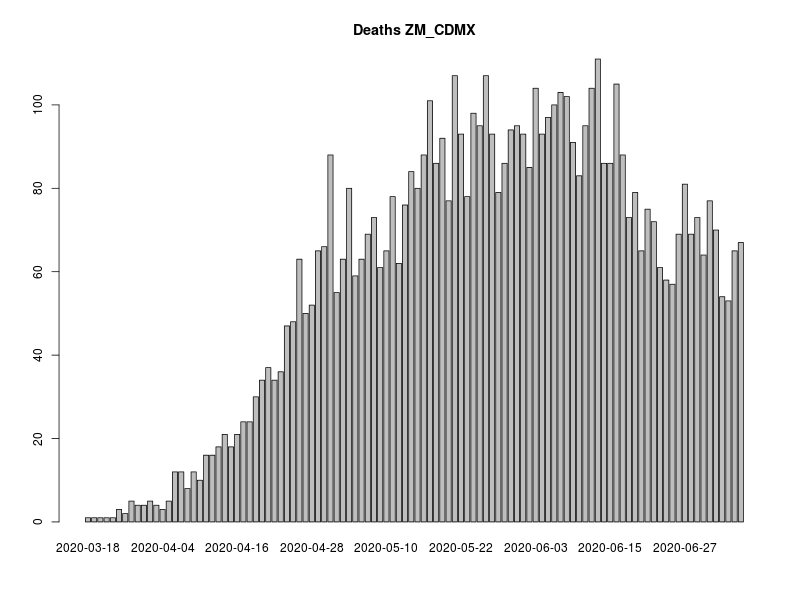

The file beside this chart, header and first rows:
, FECHA_DEF, RESULTADO, RESULTADO_ACUM, RESULTADO7D, RESULTADO_ACUM7D
1, 2020-03-18, 1, 1, 0, 0
2, 2020-03-22, 1, 2, 0, 0
3, 2020-03-25, 1, 3, 0, 0
4, 2020-03-26, 1, 4, 0, 0
5, 2020-03-27, 1, 5, 0, 0
6, 2020-03-28, 3, 8, 0, 0
7, 2020-03-29, 2, 10, 0, 0
8, 2020-03-30, 5, 15, 2.143, 6.857
9, 2020-03-31, 4, 19, 2.571, 9.429
10, 2020-04-01, 4, 23, 3, 12.43
11, 2020-04-02, 5, 28, 3.571, 16
12, 2020-04-03, 4, 32, 4, 20
13, 2020-04-04, 3, 35, 4.286, 24.29
14, 2020-04-05, 5, 40, 4.571, 28.86
15, 2020-04-06, 12, 52, 6, 34.86
16, 2020-04-07, 12, 64, 7, 41.86
17, 2020-04-08, 8, 72, 7.571, 49.43
18, 2020-04-09, 12, 84, 8.714, 58.14
19, 2020-04-10, 10, 94, 9.429, 67.57
20, 2020-04-11, 16, 110, 11.14, 78.71
21, 2020-04-12, 16, 126, 13, 91.71
22, 2020-04-13, 18, 144, 14.86, 106.6
23, 2020-04-14, 21, 165, 16.14, 122.7
24, 2020-04-15, 18, 183, 17, 139.7
25, 2020-04-16, 21, 204, 18.86, 158.6
26, 2020-04-17, 24, 228, 20.57, 179.1
27, 2020-04-18, 24, 252, 22.57, 201.7
28, 2020-04-19, 30, 282, 24.57, 226.3
29, 2020-04-20, 34, 316, 27.14, 253.4
30, 2020-04-21, 37, 353, 29.86, 283.3
31, 2020-04-22, 34, 387, 31.71, 315
32, 2020-04-23, 36, 423, 34.29, 349.3
33, 2020-04-24, 47, 470, 38, 387.3
34, 2020-04-25, 48, 518, 41.43, 428.7
35, 2020-04-26, 63, 581, 47, 475.7
36, 2020-04-27, 50, 631, 49.86, 525.6
37, 2020-04-28, 52, 683, 52.43, 578
38, 2020-04-29, 65, 748, 56.43, 634.4
39, 2020-04-30, 66, 814, 61, 695.4
40, 2020-05-01, 88, 902, 68.43, 763.9
41, 2020-05-02, 55, 957, 69.57, 833.4
42, 2020-05-03, 63, 1020, 71.71, 905.1
43, 2020-05-04, 80, 1100, 74.14, 979.3
44, 2020-05-05, 59, 1159, 75.43, 1055
45, 2020-05-06, 63, 1222, 77, 1132
46, 2020-05-07, 69, 1291, 77.57, 1209
47, 2020-05-08, 73, 1364, 78.57, 1288
48, 2020-05-09, 61, 1425, 74.71, 1363
49, 2020-05-10, 65, 1490, 76.14, 1439
50, 2020-05-11, 78, 1568, 78.29, 1517
51, 2020-05-12, 62, 1630, 75.71, 1593
52, 2020-05-13, 76, 1706, 78.14, 1671
53, 2020-05-14, 84, 1790, 81.14, 1752
54, 2020-05-15, 80, 1870, 82.71, 1835
55, 2020-05-16, 88, 1958, 84.86, 1920
56, 2020-05-17, 101, 2059, 90.57, 2010
57, 2020-05-18, 86, 2145, 93.57, 2104
58, 2020-05-19, 92, 2237, 95.57, 2199
59, 2020-05-20, 77, 2314, 97.71, 2297
60, 2020-05-21, 107, 2421, 102.1, 2399
... 53 more rows
